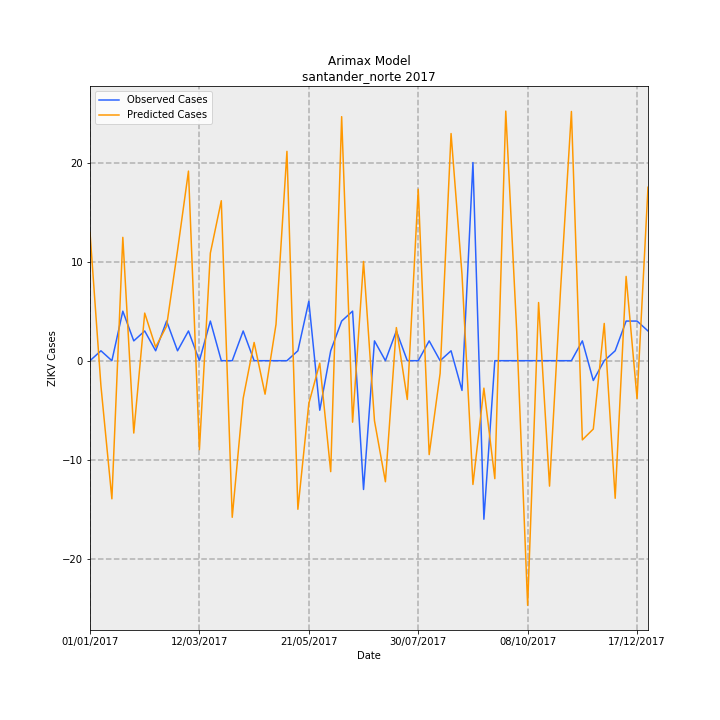

The table this chart was drawn from, first rows:
Date, predictions_incidence, observed_incidence, Predicted Cases, Observed Cases, error
01/01/2017, 0.9545, 0.0, 12.94, 0.0, 12.94
08/01/2017, -0.1882, 0.07376, -2.551, 1, -3.551
15/01/2017, -1.028, 0.0, -13.94, 0.0, -13.94
22/01/2017, 0.9183, 0.3688, 12.45, 5.0, 7.449
29/01/2017, -0.5386, 0.1475, -7.302, 2, -9.302
05/02/2017, 0.3543, 0.2213, 4.804, 3, 1.804
12/02/2017, 0.101, 0.07376, 1.37, 1, 0.3698
19/02/2017, 0.2573, 0.295, 3.488, 4, -0.5117
26/02/2017, 0.8208, 0.07376, 11.13, 1, 10.13
05/03/2017, 1.412, 0.2213, 19.14, 3, 16.14
12/03/2017, -0.6623, 0.0, -8.979, 0.0, -8.979
19/03/2017, 0.8009, 0.295, 10.86, 4, 6.858
26/03/2017, 1.191, 0.0, 16.15, 0.0, 16.15
02/04/2017, -1.166, 0.0, -15.81, 0.0, -15.81
09/04/2017, -0.2802, 0.2213, -3.799, 3, -6.799
16/04/2017, 0.1357, 0.0, 1.84, 0.0, 1.84
23/04/2017, -0.2493, 0.0, -3.38, 0.0, -3.38
30/04/2017, 0.2705, 0.0, 3.667, 0.0, 3.667
07/05/2017, 1.559, 0.0, 21.13, 0.0, 21.13
14/05/2017, -1.106, 0.07376, -15, 1, -16
21/05/2017, -0.3187, 0.4426, -4.321, 6, -10.32
28/05/2017, -0.01861, -0.3688, -0.2523, -5.0, 4.748
04/06/2017, -0.8261, 0.07376, -11.2, 1, -12.2
11/06/2017, 1.817, 0.295, 24.63, 4, 20.63
18/06/2017, -0.4579, 0.3688, -6.208, 5.0, -11.21
25/06/2017, 0.7388, -0.9589, 10.02, -13, 23.02
02/07/2017, -0.447, 0.1475, -6.06, 2, -8.06
09/07/2017, -0.9013, 0.0, -12.22, 0.0, -12.22
16/07/2017, 0.2464, 0.2213, 3.341, 3, 0.3411
23/07/2017, -0.2886, 0.0, -3.913, 0.0, -3.913
30/07/2017, 1.276, 0.0, 17.31, 0.0, 17.31
06/08/2017, -0.6991, 0.1475, -9.478, 2, -11.48
13/08/2017, -0.09421, 0.0, -1.277, 0.0, -1.277
20/08/2017, 1.691, 0.07376, 22.93, 1, 21.93
27/08/2017, 0.6414, -0.2213, 8.696, -3, 11.7
03/09/2017, -0.9215, 1.475, -12.49, 20.0, -32.49
10/09/2017, -0.2044, -1.18, -2.771, -16, 13.23
17/09/2017, -0.8782, 0.0, -11.91, 0.0, -11.91
24/09/2017, 1.858, 0.0, 25.19, 0.0, 25.19
01/10/2017, 0.2193, 0.0, 2.973, 0.0, 2.973
08/10/2017, -1.821, 0.0, -24.69, 0.0, -24.69
15/10/2017, 0.433, 0.0, 5.871, 0.0, 5.871
22/10/2017, -0.9339, 0.0, -12.66, 0.0, -12.66
29/10/2017, 0.518, 0.0, 7.023, 0.0, 7.023
05/11/2017, 1.856, 0.0, 25.16, 0.0, 25.16
12/11/2017, -0.5896, 0.1475, -7.993, 2, -9.993
19/11/2017, -0.5088, -0.1475, -6.898, -2, -4.898
26/11/2017, 0.2773, 0.0, 3.759, 0.0, 3.759
03/12/2017, -1.025, 0.07376, -13.89, 1, -14.89
10/12/2017, 0.6275, 0.295, 8.507, 4, 4.507
17/12/2017, -0.2818, 0.295, -3.821, 4, -7.821
24/12/2017, 1.291, 0.2213, 17.51, 3, 14.51
